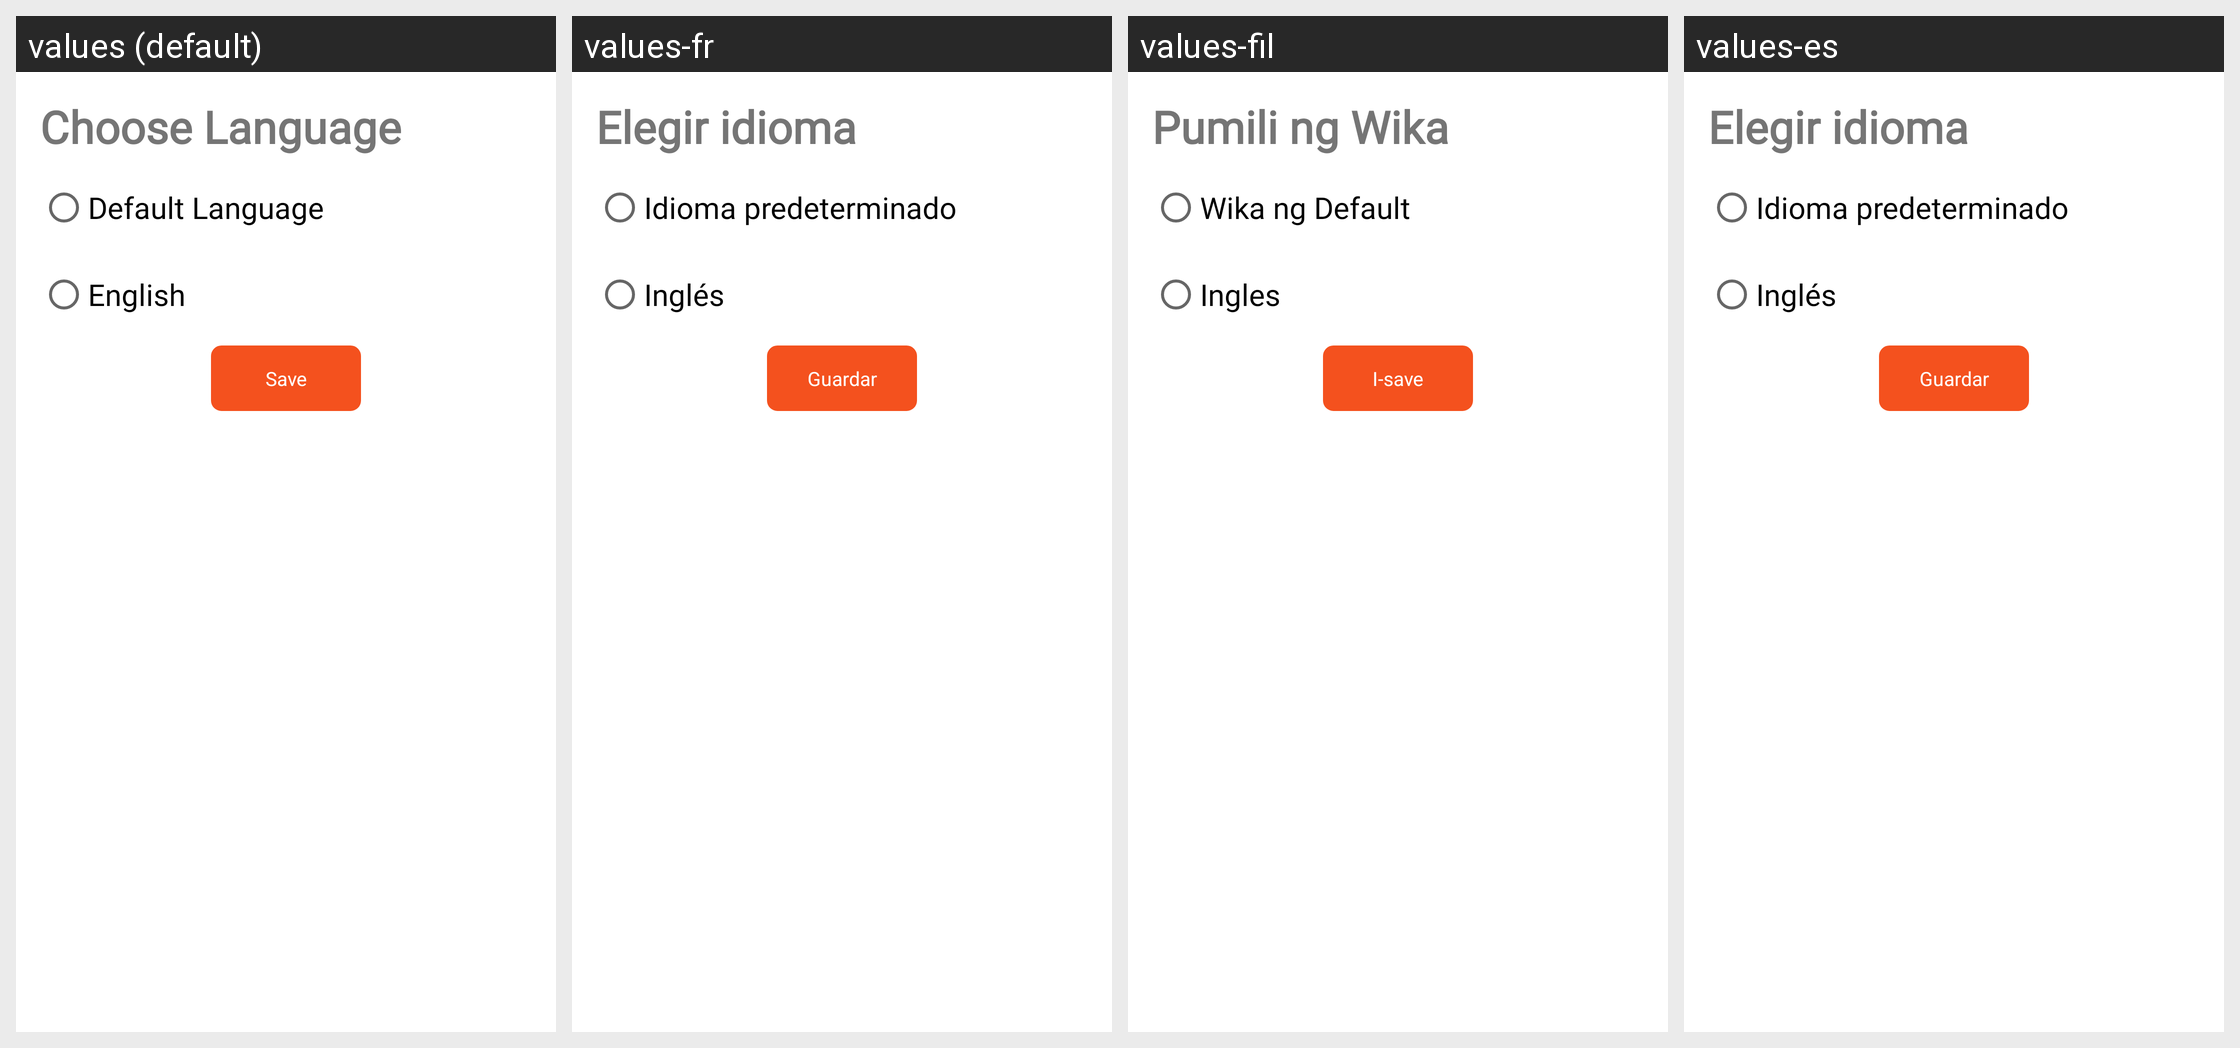

The Android screen above is rendered under several locales of the same app. Produce the string resources it draws, with the default and per-locale values.
Android screen res/layout/dialog_choose_language.xml rendered under 4 locales, left to right: values (default), values-fr, values-fil, values-es. Device: Nexus 5 (rendered at 1080×1920; each locale shown at half size, 540×960, under a caption strip naming it); theme Theme.MaterialComponents.DayNight.NoActionBar.
Other locales in the repository, not shown: values-ar, values-de, values-en, values-hi, values-id, values-in, values-ja, values-ko, values-ms, values-nl, values-pt, values-ru, values-th, values-vi, values-zh.
Strings drawn on this screen, with the default value and each locale's value (text and hints the layout hard-codes, and strings that could not be matched under every locale, appear in the picture but are not listed):

choose_language
  values: Choose Language
  values-fr: Elegir idioma
  values-fil: Pumili ng Wika
  values-es: Elegir idioma

default_language
  values: Default Language
  values-fr: Idioma predeterminado
  values-fil: Wika ng Default
  values-es: Idioma predeterminado

english
  values: English
  values-fr: Inglés
  values-fil: Ingles
  values-es: Inglés

save
  values: Save
  values-fr: Guardar
  values-fil: I-save
  values-es: Guardar
